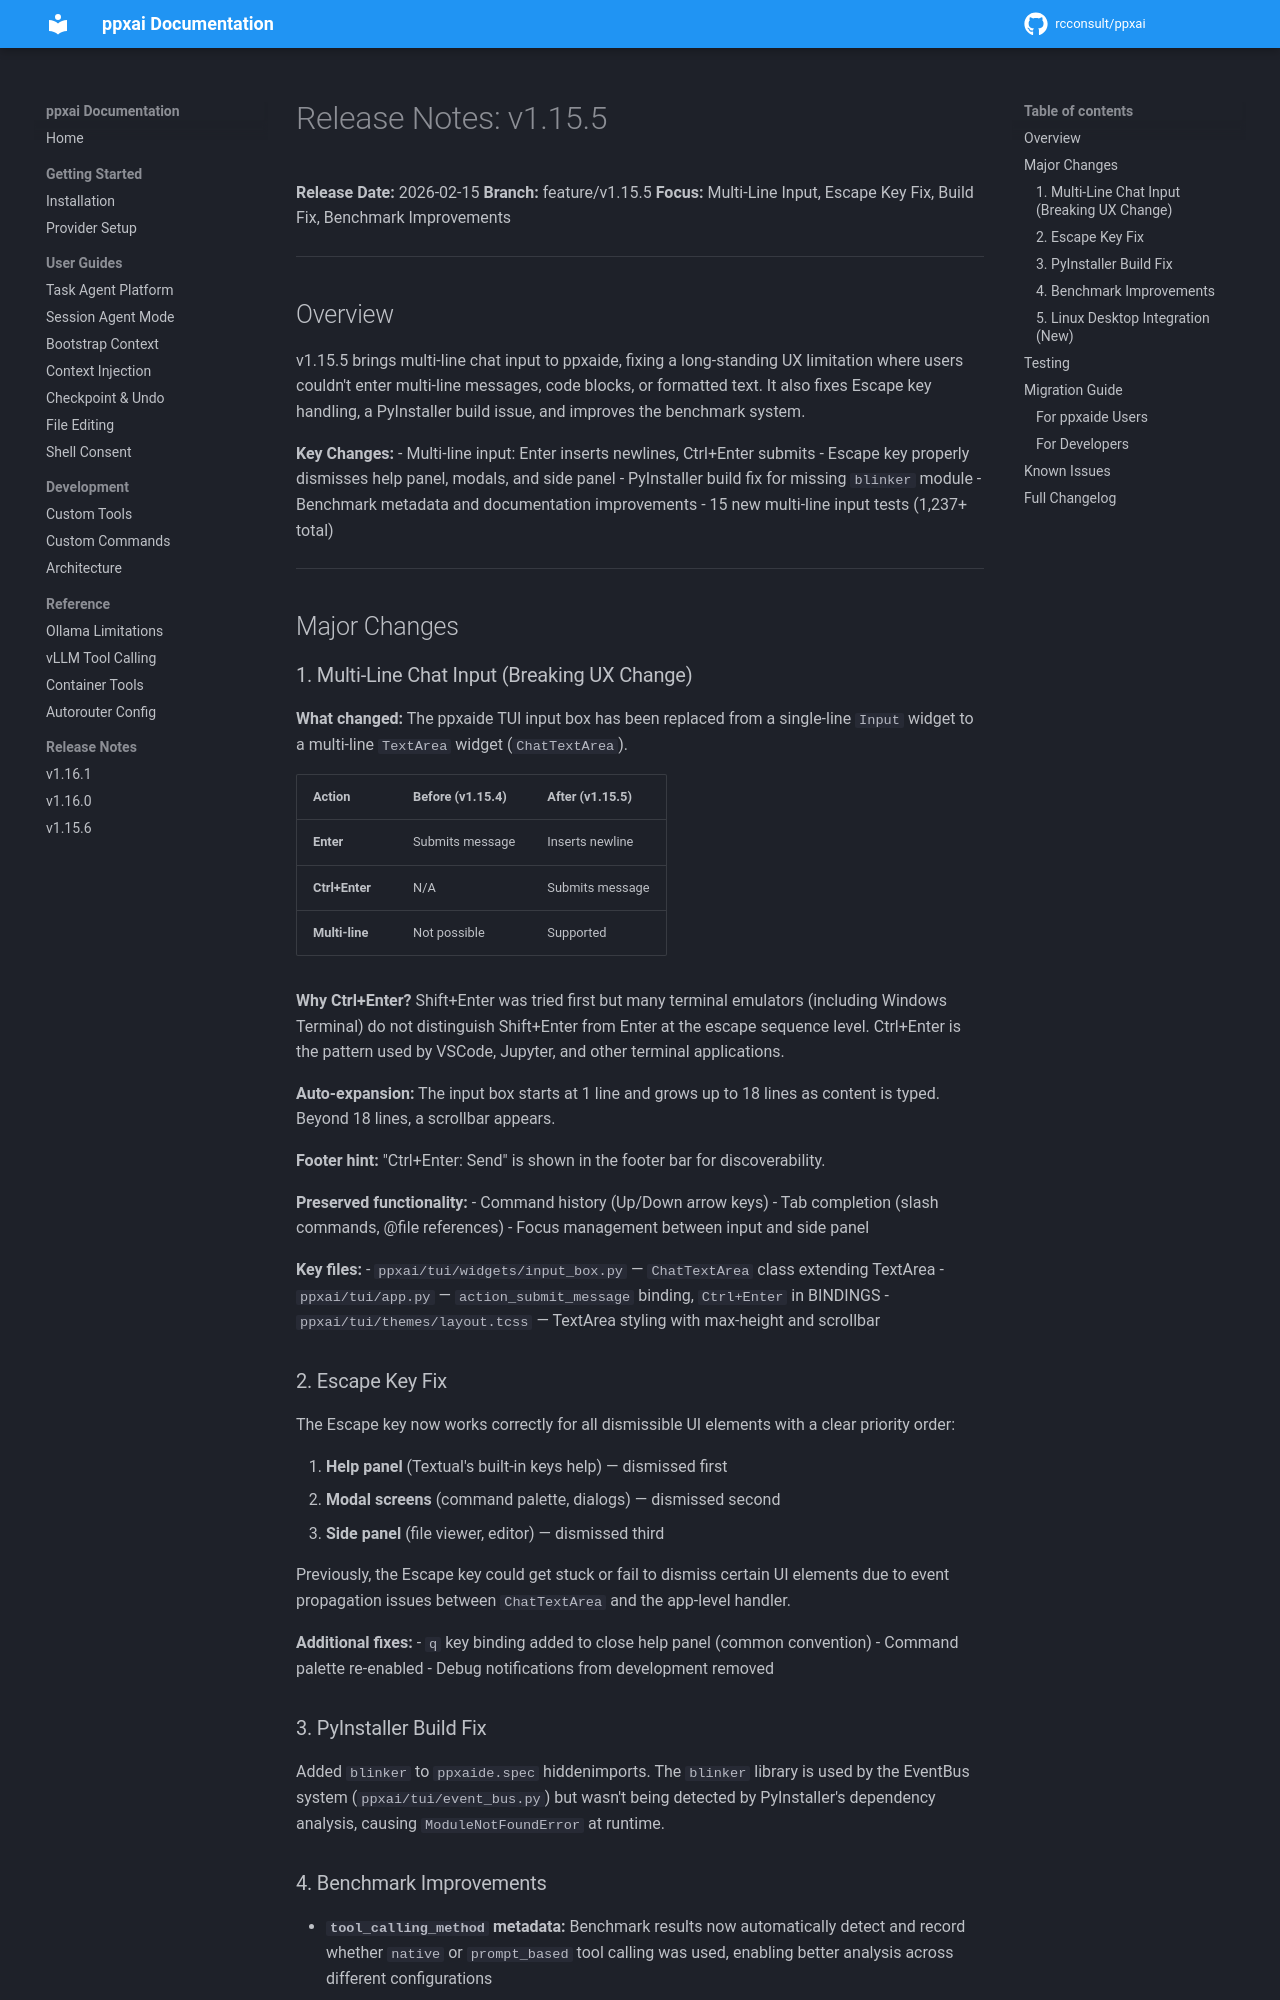

repository: rcconsult/ppxai · page: dev/archive/release-notes/RELEASE-NOTES-v1.15.5/index.html · generator: mkdocs

# Release Notes: v1.15.5

**Release Date:** 2026-02-15
**Branch:** feature/v1.15.5
**Focus:** Multi-Line Input, Escape Key Fix, Build Fix, Benchmark Improvements

---

## Overview

v1.15.5 brings multi-line chat input to ppxaide, fixing a long-standing UX limitation where users couldn't enter multi-line messages, code blocks, or formatted text. It also fixes Escape key handling, a PyInstaller build issue, and improves the benchmark system.

**Key Changes:**
- Multi-line input: Enter inserts newlines, Ctrl+Enter submits
- Escape key properly dismisses help panel, modals, and side panel
- PyInstaller build fix for missing `blinker` module
- Benchmark metadata and documentation improvements
- 15 new multi-line input tests (1,237+ total)

---

## Major Changes

### 1. Multi-Line Chat Input (Breaking UX Change)

**What changed:**
The ppxaide TUI input box has been replaced from a single-line `Input` widget to a multi-line `TextArea` widget (`ChatTextArea`).

| Action | Before (v1.15.4) | After (v1.15.5) |
|--------|-------------------|------------------|
| **Enter** | Submits message | Inserts newline |
| **Ctrl+Enter** | N/A | Submits message |
| **Multi-line** | Not possible | Supported |

**Why Ctrl+Enter?**
Shift+Enter was tried first but many terminal emulators (including Windows Terminal) do not distinguish Shift+Enter from Enter at the escape sequence level. Ctrl+Enter is the pattern used by VSCode, Jupyter, and other terminal applications.

**Auto-expansion:** The input box starts at 1 line and grows up to 18 lines as content is typed. Beyond 18 lines, a scrollbar appears.

**Footer hint:** "Ctrl+Enter: Send" is shown in the footer bar for discoverability.

**Preserved functionality:**
- Command history (Up/Down arrow keys)
- Tab completion (slash commands, @file references)
- Focus management between input and side panel

**Key files:**
- `ppxai/tui/widgets/input_box.py` — `ChatTextArea` class extending TextArea
- `ppxai/tui/app.py` — `action_submit_message` binding, `Ctrl+Enter` in BINDINGS
- `ppxai/tui/themes/layout.tcss` — TextArea styling with max-height and scrollbar

### 2. Escape Key Fix

The Escape key now works correctly for all dismissible UI elements with a clear priority order:

1. **Help panel** (Textual's built-in keys help) — dismissed first
2. **Modal screens** (command palette, dialogs) — dismissed second
3. **Side panel** (file viewer, editor) — dismissed third

Previously, the Escape key could get stuck or fail to dismiss certain UI elements due to event propagation issues between `ChatTextArea` and the app-level handler.

**Additional fixes:**
- `q` key binding added to close help panel (common convention)
- Command palette re-enabled
- Debug notifications from development removed

### 3. PyInstaller Build Fix

Added `blinker` to `ppxaide.spec` hiddenimports. The `blinker` library is used by the EventBus system (`ppxai/tui/event_bus.py`) but wasn't being detected by PyInstaller's dependency analysis, causing `ModuleNotFoundError` at runtime.
